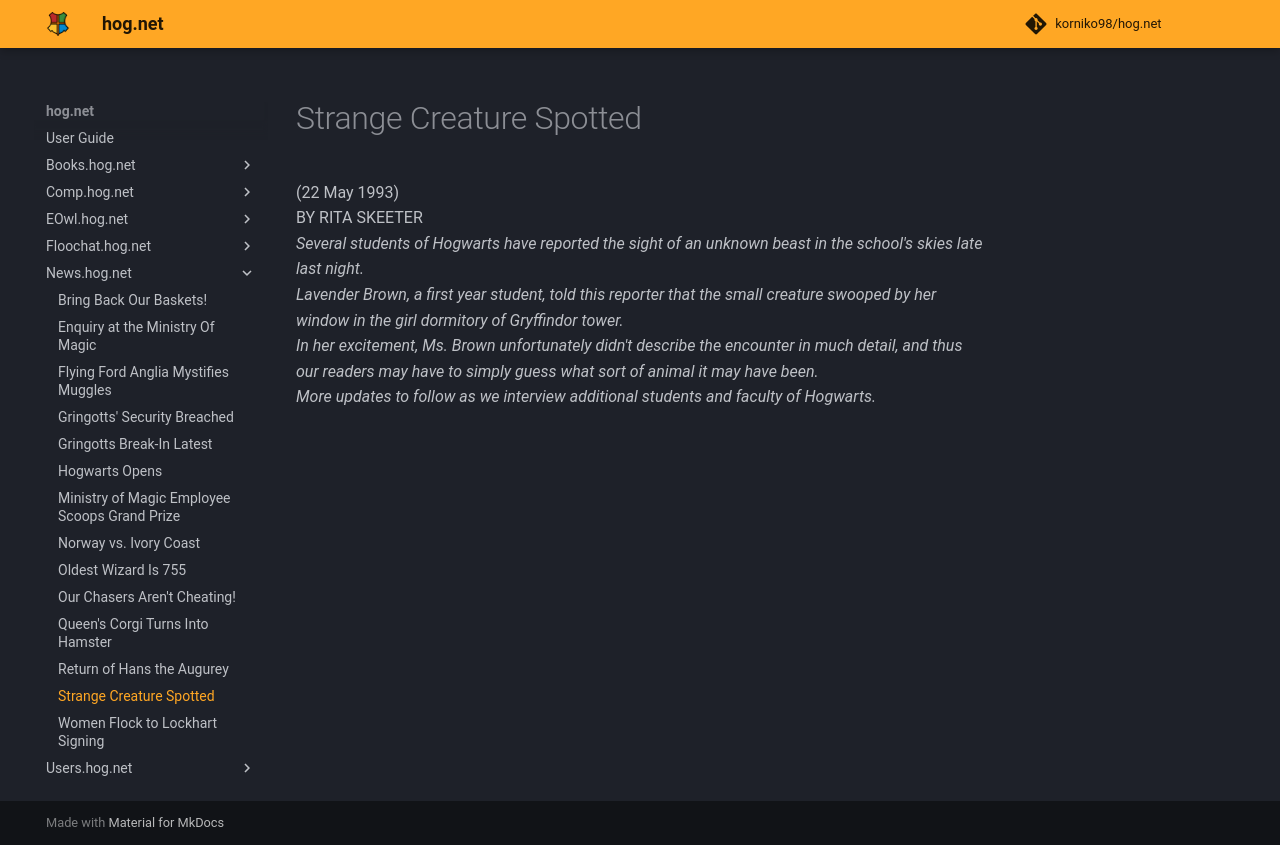

repository: korniko98/hog.net · page: News.hog.net/Strange_Creature_Spotted/index.html · generator: mkdocs

# Strange Creature Spotted  
(22 May 1993)  
BY RITA SKEETER  
*Several students of Hogwarts have reported the sight of an unknown beast in the school's skies late last night.*  
*Lavender Brown, a first year student, told this reporter that the small creature swooped by her window in the girl dormitory of Gryffindor tower.*  
*In her excitement, Ms. Brown unfortunately didn't describe the encounter in much detail, and thus our readers may have to simply guess what sort of animal it may have been.*  
*More updates to follow as we interview additional students and faculty of Hogwarts.*  
  

<meta name="robots" content="noindex, noarchive, nofollow">
